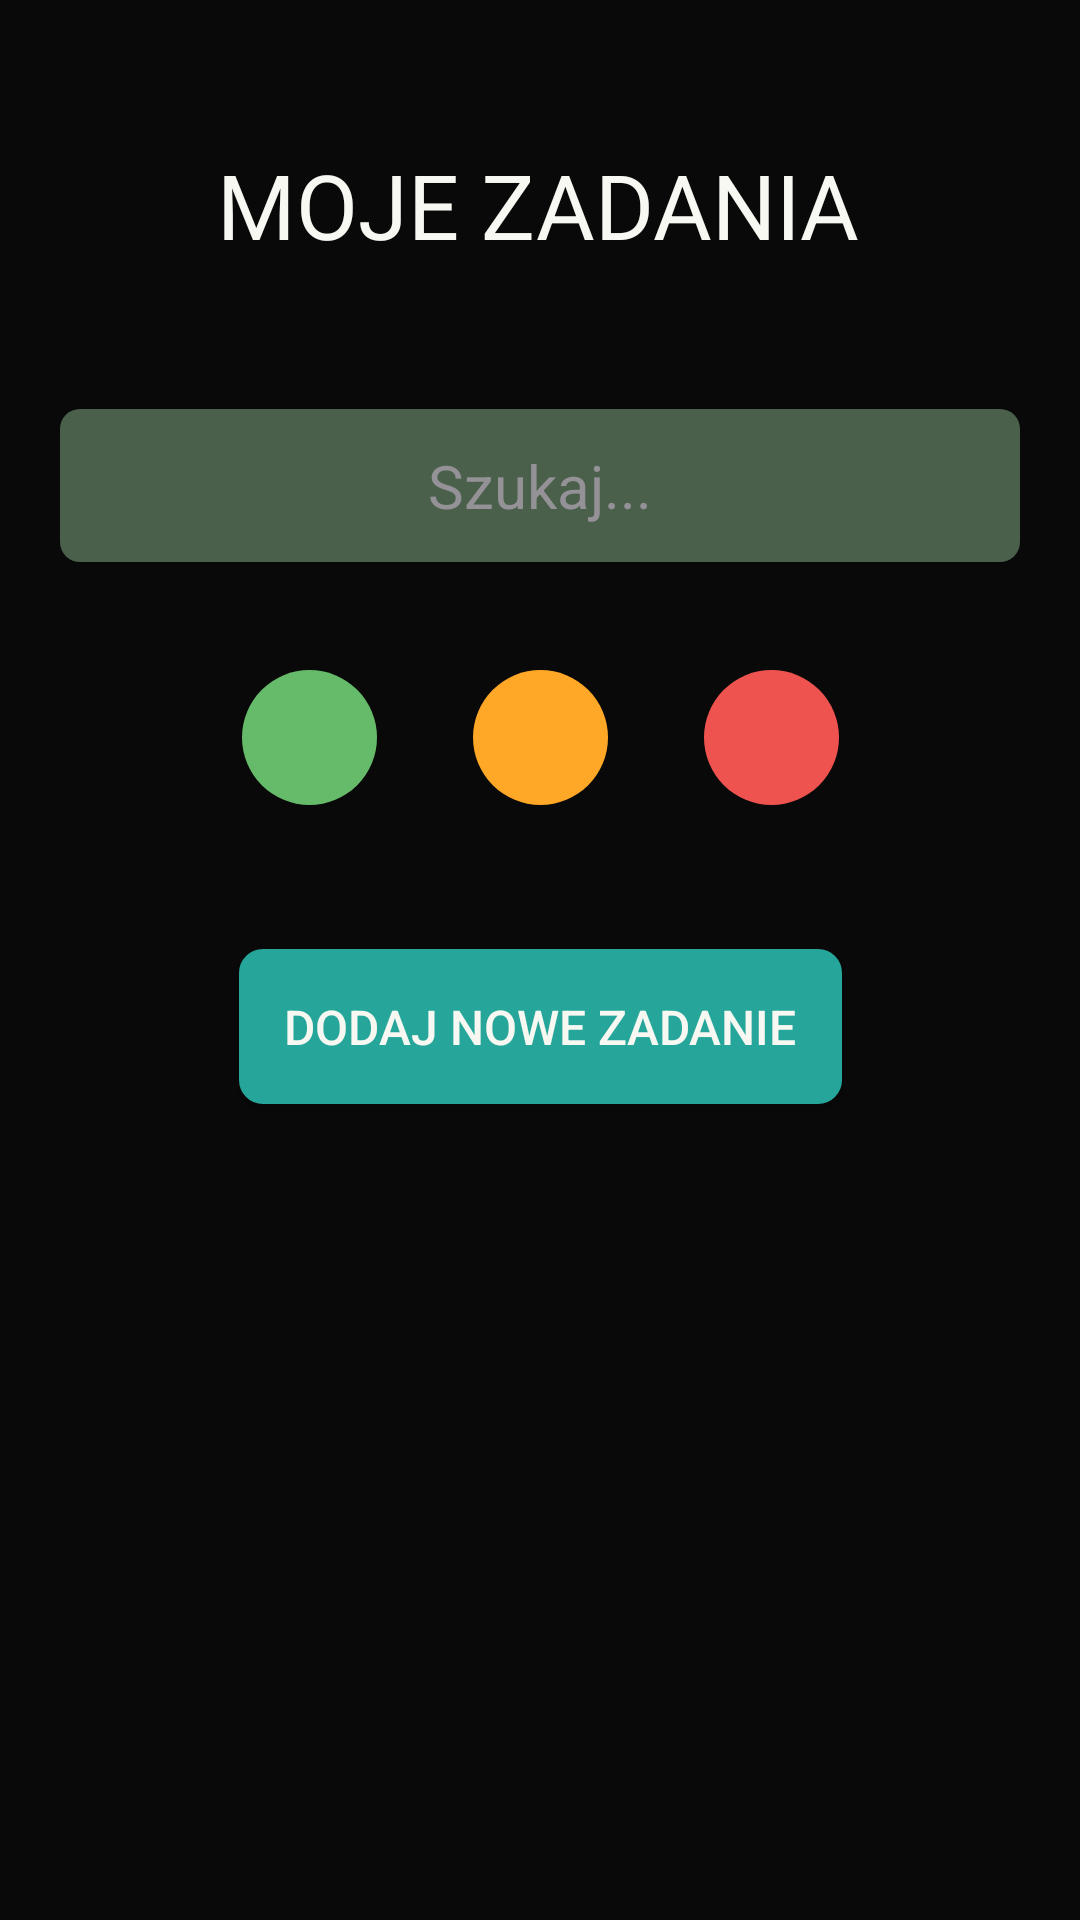

Android layout source for this screen:
<!-- AndroidManifest.xml: application theme Theme.PassIT -->
<!-- res/layout/activity_tasks_view.xml -->
<?xml version="1.0" encoding="utf-8"?>
<ScrollView xmlns:android="http://schemas.android.com/apk/res/android"
    xmlns:app="http://schemas.android.com/apk/res-auto"
    xmlns:tools="http://schemas.android.com/tools"
    android:layout_width="match_parent"
    android:layout_height="match_parent"
    android:background="@color/background"
    android:fillViewport="true">

    <androidx.constraintlayout.widget.ConstraintLayout
        android:layout_width="match_parent"
        android:layout_height="match_parent"
        android:background="@color/background"
        tools:context=".SubjectsView">

        <EditText
            android:id="@+id/searchBar"
            android:layout_width="match_parent"
            android:layout_height="wrap_content"
            android:layout_marginStart="20dp"
            android:layout_marginTop="48dp"
            android:layout_marginEnd="20dp"
            android:background="@drawable/custom_input"
            android:ems="10"
            android:gravity="center"
            android:hint="Szukaj..."
            android:inputType="textPersonName"
            android:padding="12dp"
            android:textAlignment="center"
            android:textColor="@color/textColor"
            android:textColorHint="@color/hintColor"
            android:textSize="20sp"
            app:layout_constraintEnd_toEndOf="parent"
            app:layout_constraintHorizontal_bias="0.0"
            app:layout_constraintStart_toStartOf="parent"
            app:layout_constraintTop_toBottomOf="@+id/textView7" />

        <RadioGroup
            android:id="@+id/importanceRadioGroup"
            android:layout_width="wrap_content"
            android:layout_height="wrap_content"
            android:layout_marginTop="20dp"
            android:orientation="horizontal"
            app:layout_constraintEnd_toEndOf="parent"
            app:layout_constraintStart_toStartOf="parent"
            app:layout_constraintTop_toBottomOf="@+id/searchBar">

            <RadioButton
                android:id="@+id/normalImportance"
                android:layout_width="45dp"
                android:layout_height="45dp"
                android:layout_margin="16dp"
                android:background="@drawable/radio_normal_selector"
                android:button="@android:color/transparent"
                android:padding="16dp" />

            <RadioButton
                android:id="@+id/mediumImportance"
                android:layout_width="45dp"
                android:layout_height="45dp"
                android:layout_margin="16dp"
                android:background="@drawable/radio_medium_selector"
                android:button="@android:color/transparent"
                android:padding="16dp" />

            <RadioButton
                android:id="@+id/highImportance"
                android:layout_width="45dp"
                android:layout_height="45dp"
                android:layout_margin="16dp"
                android:background="@drawable/radio_high_selector"
                android:button="@android:color/transparent"
                android:padding="16dp" />

        </RadioGroup>

        <androidx.recyclerview.widget.RecyclerView
            android:id="@+id/tasksRV"
            android:layout_width="match_parent"
            android:layout_height="wrap_content"
            android:layout_marginStart="10dp"
            android:layout_marginTop="70dp"
            android:layout_marginEnd="10dp"
            app:layoutManager="androidx.recyclerview.widget.LinearLayoutManager"
            app:layout_constraintBottom_toBottomOf="parent"
            app:layout_constraintEnd_toEndOf="parent"
            app:layout_constraintHorizontal_bias="1.0"
            app:layout_constraintStart_toStartOf="parent"
            app:layout_constraintTop_toBottomOf="@+id/addNewNote"
            app:layout_constraintVertical_bias="0.0" />

        <TextView
            android:id="@+id/textView7"
            android:layout_width="wrap_content"
            android:layout_height="wrap_content"
            android:layout_marginTop="48dp"
            android:text="MOJE ZADANIA"
            android:textColor="@color/textColor"
            android:textSize="30sp"
            app:layout_constraintEnd_toEndOf="parent"
            app:layout_constraintHorizontal_bias="0.496"
            app:layout_constraintStart_toStartOf="parent"
            app:layout_constraintTop_toTopOf="parent" />

        <Button
            android:id="@+id/addNewNote"
            android:layout_width="wrap_content"
            android:layout_height="wrap_content"
            android:layout_marginTop="32dp"
            android:background="@drawable/next_button"
            android:padding="15dp"
            android:text="Dodaj nowe zadanie"
            android:textColor="@color/textColor"
            android:textSize="16sp"
            app:layout_constraintEnd_toEndOf="parent"
            app:layout_constraintStart_toStartOf="parent"
            app:layout_constraintTop_toBottomOf="@+id/importanceRadioGroup" />
    </androidx.constraintlayout.widget.ConstraintLayout>

</ScrollView>
<!-- resources referenced by this layout -->
<resources>
  <color name="background">#090909</color>
  <color name="hintColor">#949296</color>
  <color name="textColor">#F8F8F2</color>
  <!-- drawable radio_high_selector (drawable) -->
  <?xml version="1.0" encoding="utf-8"?>
  <selector xmlns:android="http://schemas.android.com/apk/res/android">
      <item android:state_checked="true"
          android:drawable="@drawable/radio_high_selected"/>
  
      <item android:state_checked="false"
          android:drawable="@drawable/radio_high"/>
  </selector>
  <!-- drawable radio_medium_selector (drawable) -->
  <?xml version="1.0" encoding="utf-8"?>
  <selector xmlns:android="http://schemas.android.com/apk/res/android">
      <item android:drawable="@drawable/radio_medium_selected" android:state_checked="true" />
  
      <item android:drawable="@drawable/radio_medium" android:state_checked="false" />
  </selector>
  <!-- drawable radio_normal_selector (drawable) -->
  <?xml version="1.0" encoding="utf-8"?>
  <selector xmlns:android="http://schemas.android.com/apk/res/android">
      <item android:state_checked="true"
          android:drawable="@drawable/radio_normal_selected"/>
  
      <item android:state_checked="false"
          android:drawable="@drawable/radio_normal"/>
  </selector>
  <style name="Theme.PassIT" parent="Theme.AppCompat.Light.DarkActionBar">
          
          <item name="colorPrimary">@color/background</item>
          <item name="colorPrimaryVariant">@color/purple_700</item>
          <item name="colorOnPrimary">@color/white</item>
          
          <item name="colorSecondary">@color/teal_200</item>
          <item name="colorSecondaryVariant">@color/teal_700</item>
          <item name="colorOnSecondary">@color/black</item>
          
          <item name="android:statusBarColor" tools:targetApi="l">@color/darkPurple</item>
          
      </style>
  <!-- drawable radio_high_selected (drawable) -->
  <?xml version="1.0" encoding="utf-8"?>
  <shape android:shape="oval" xmlns:android="http://schemas.android.com/apk/res/android">
  
      <solid android:color="@color/highImportance"/>
      <stroke android:width="8px" android:color="#FFFFFF"/>
  
  </shape>
  <!-- drawable radio_high (drawable) -->
  <?xml version="1.0" encoding="utf-8"?>
  <shape android:shape="oval" xmlns:android="http://schemas.android.com/apk/res/android">
  
      <solid android:color="@color/highImportance"/>
  
  </shape>
  <!-- drawable radio_medium_selected (drawable) -->
  <?xml version="1.0" encoding="utf-8"?>
  <shape android:shape="oval" xmlns:android="http://schemas.android.com/apk/res/android">
  
      <solid android:color="@color/mediumImportance"/>
      <stroke android:width="8px" android:color="#FFFFFF"/>
  
  </shape>
  <!-- drawable radio_medium (drawable) -->
  <?xml version="1.0" encoding="utf-8"?>
  <shape android:shape="oval" xmlns:android="http://schemas.android.com/apk/res/android">
  
      <solid android:color="@color/mediumImportance"/>
  
  </shape>
  <!-- drawable radio_normal_selected (drawable) -->
  <?xml version="1.0" encoding="utf-8"?>
  <shape android:shape="oval" xmlns:android="http://schemas.android.com/apk/res/android">
  
      <solid android:color="@color/normalImportance"/>
      <stroke android:width="8px" android:color="#FFFFFF"/>
  
  </shape>
  <!-- drawable radio_normal (drawable) -->
  <?xml version="1.0" encoding="utf-8"?>
  <shape android:shape="oval" xmlns:android="http://schemas.android.com/apk/res/android">
  
      <solid android:color="@color/normalImportance"/>
  
  </shape>
  <color name="purple_700">#FF3700B3</color>
  <color name="white">#FFFFFFFF</color>
  <color name="teal_200">#FF03DAC5</color>
  <color name="teal_700">#FF018786</color>
  <color name="black">#FF000000</color>
  <color name="darkPurple">#44475A</color>
  <color name="highImportance">#EF5350</color>
  <color name="mediumImportance">#FFA726</color>
  <color name="normalImportance">#66BB6A</color>
</resources>
